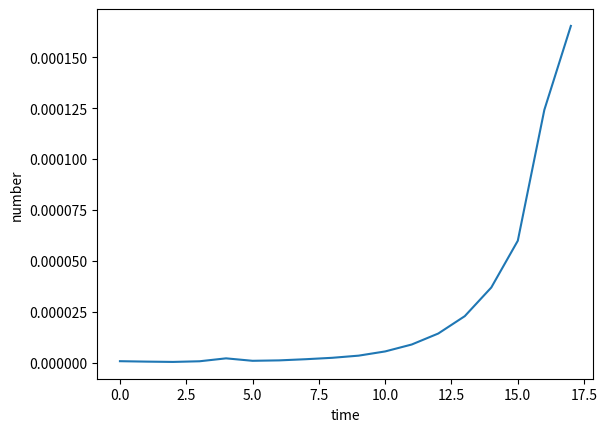

This chart was generated by the following Python code:
import time
import math
import matplotlib.pyplot as plt
from numpy import append

timev=[]
number=[]
FibArray=[0,1]

def Fibonacci(n):
       
    # Check if input is 0 then it will
    # print incorrect input
    if n < 0:
        print("Incorrect input")
 
    # Check if n is 0
    # then it will return 0
    elif n == 0:
        return 0
 
    # Check if n is 1,2
    # it will return 1
    elif n == 1 or n == 2:
        return 1
 
    else:
        return Fibonacci(n-1) + Fibonacci(n-2)

for i in range(0,18):
    num=int(i)
    number.append(i)
    
    begin=time.perf_counter()
    Fibonacci(i)
    end=time.perf_counter()
    timev.append(end-begin)
    
    
plt.plot(number,timev)
plt.xlabel("time")
plt.ylabel("number")
plt.show()

